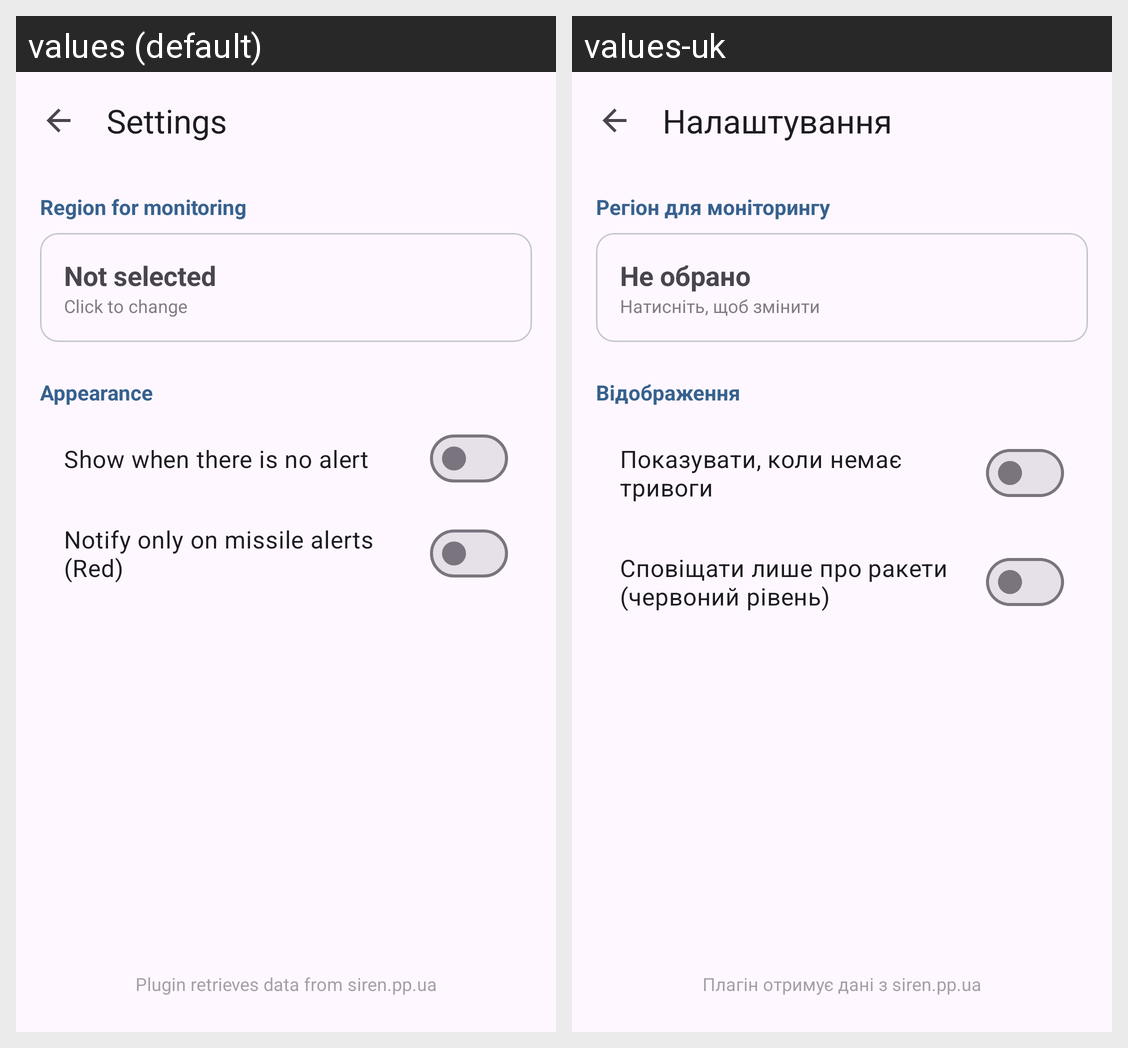

The same Android screen rendered under two of its app's locales, left to right. List the strings drawn on it with the default value and each locale's translation.
Android screen res/layout/activity_settings.xml rendered under 2 locales, left to right: values (default), values-uk. Device: Nexus 5 (rendered at 1080×1920; each locale shown at half size, 540×960, under a caption strip naming it); theme Theme.AirAlert.Settings.
Strings drawn on this screen, with the default value and each locale's value (text and hints the layout hard-codes, and strings that could not be matched under every locale, appear in the picture but are not listed):

settings_title
  values: Settings
  values-uk: Налаштування

region_monitoring
  values: Region for monitoring
  values-uk: Регіон для моніторингу

not_selected
  values: Not selected
  values-uk: Не обрано

click_to_change
  values: Click to change
  values-uk: Натисніть, щоб змінити

appearance
  values: Appearance
  values-uk: Відображення

show_no_alert
  values: Show when there is no alert
  values-uk: Показувати, коли немає тривоги

only_red_alerts_title
  values: Notify only on missile alerts (Red)
  values-uk: Сповіщати лише про ракети (червоний рівень)

api_footer
  values: Plugin retrieves data from siren.pp.ua
  values-uk: Плагін отримує дані з siren.pp.ua
